The GitHub repository ErikaGM19/trabajo_de_grado contains a labelled image folder "Cana_de_azucar" with 10 categories: carbon smut, hoja amarilla, mancha anillo, mancha parda, mosaic, muermo rojo, roya, sanas, secas, tizon bacteriano. Examples follow, each with its label.

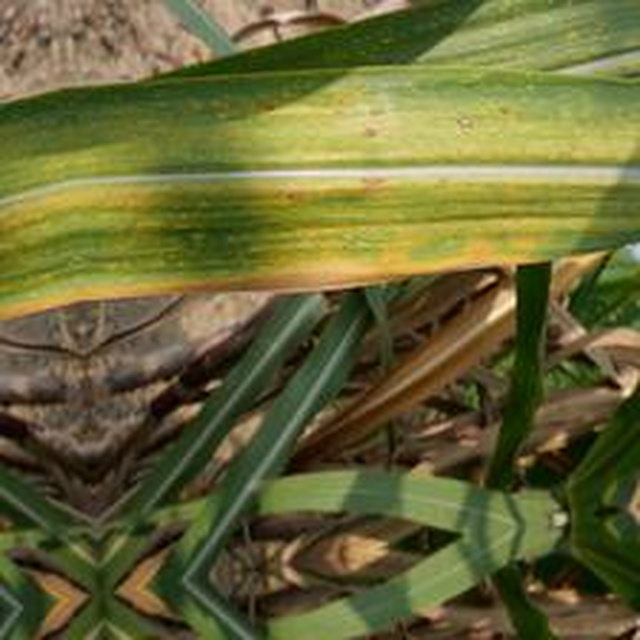
Label: mancha anillo

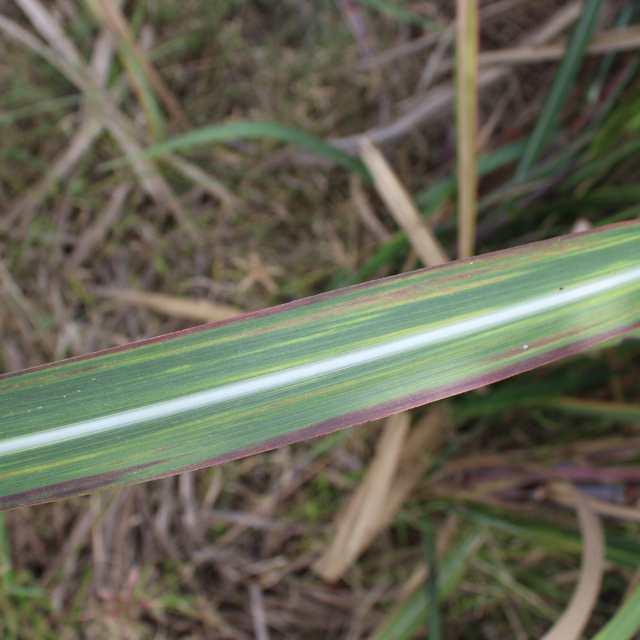
Label: tizon bacteriano

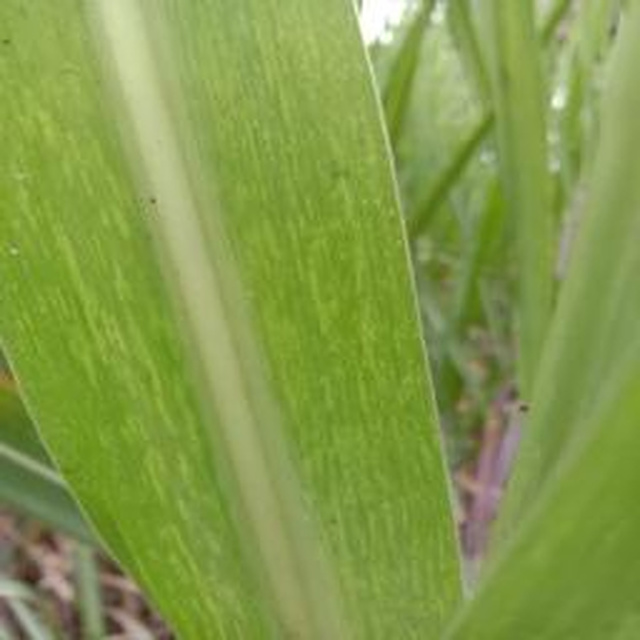
Label: mosaic

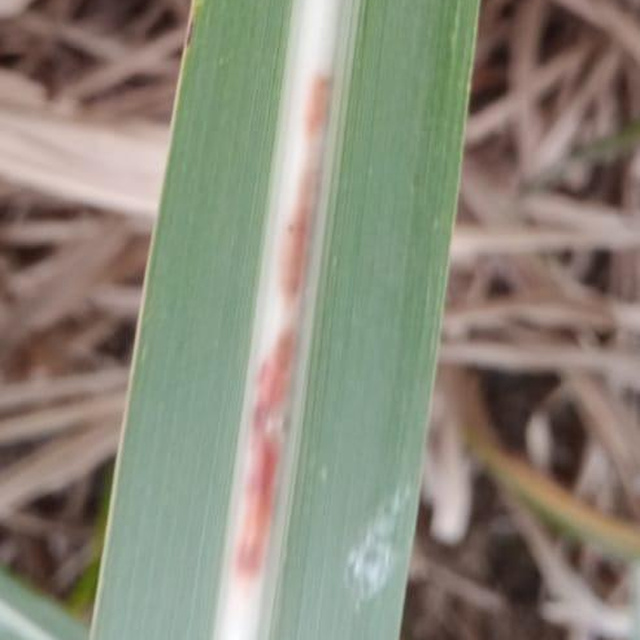
Label: muermo rojo

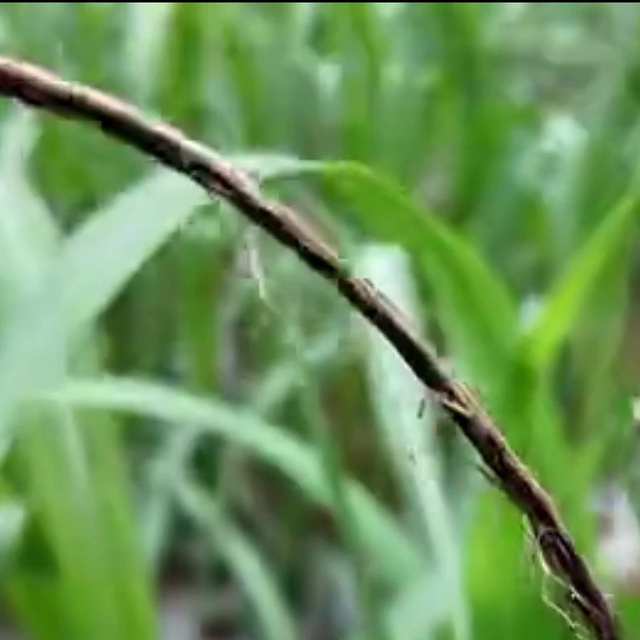
Label: carbon smut

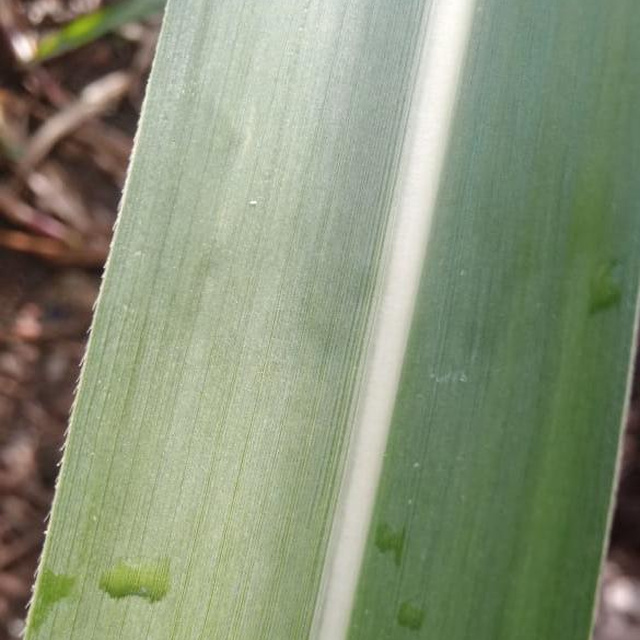
Label: sanas
